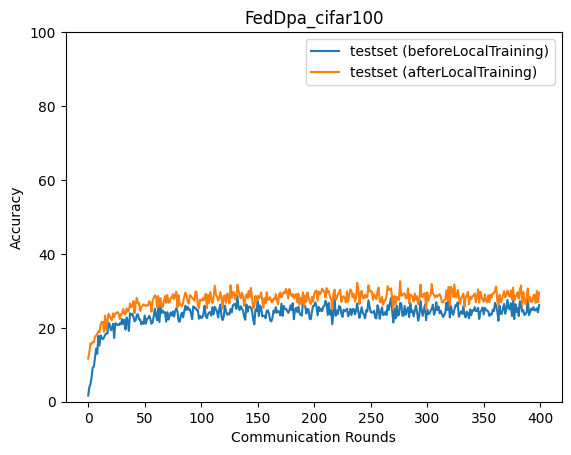

Values plotted in this chart, from the file beside it:
epoch, accuracy_test_before, accuracy_test_after
0, 1.68, 11.69
1, 3.955, 13.35
2, 4.699, 15.75
3, 6.593, 15.59
4, 9.263, 16.14
5, 9.496, 16.11
6, 11.89, 17.64
7, 14.39, 17.91
8, 12.96, 18.33
9, 17.79, 19.07
10, 15.21, 18.86
11, 17.92, 20.83
12, 17.27, 21.59
13, 16.91, 21.6
14, 17.38, 18.95
15, 18.1, 23.3
16, 18.46, 19.47
17, 18.46, 21.77
18, 21.36, 23.78
19, 20.86, 23.2
20, 19.35, 22.46
21, 19.63, 22.1
22, 21.09, 23.9
23, 17.23, 22.86
24, 21.2, 23.89
25, 21.11, 24.02
26, 20.74, 24.25
27, 20.75, 23.83
28, 21.26, 22.35
29, 20.93, 23.69
30, 22.36, 23.92
31, 20.97, 25.08
32, 22.19, 23.87
33, 19.53, 23.64
34, 22.8, 25.25
35, 21.79, 24.37
36, 19.16, 24.72
37, 23.93, 26.55
38, 23.49, 25.55
39, 23.79, 25.81
40, 22.97, 27.25
41, 21.76, 23.99
42, 22.02, 26.51
43, 23.47, 28.1
44, 23.65, 26.63
45, 22.27, 26.72
46, 22.28, 24.55
47, 20.94, 25.73
48, 21.53, 25.92
49, 21.08, 26.35
50, 23.33, 26.2
51, 21.1, 25.92
52, 22.42, 26.09
53, 22.57, 26.04
54, 23.2, 27.19
55, 22.4, 26.68
56, 21.09, 24.35
57, 21.49, 27.39
58, 23.21, 28.15
59, 25.17, 28.78
... 340 more rows
